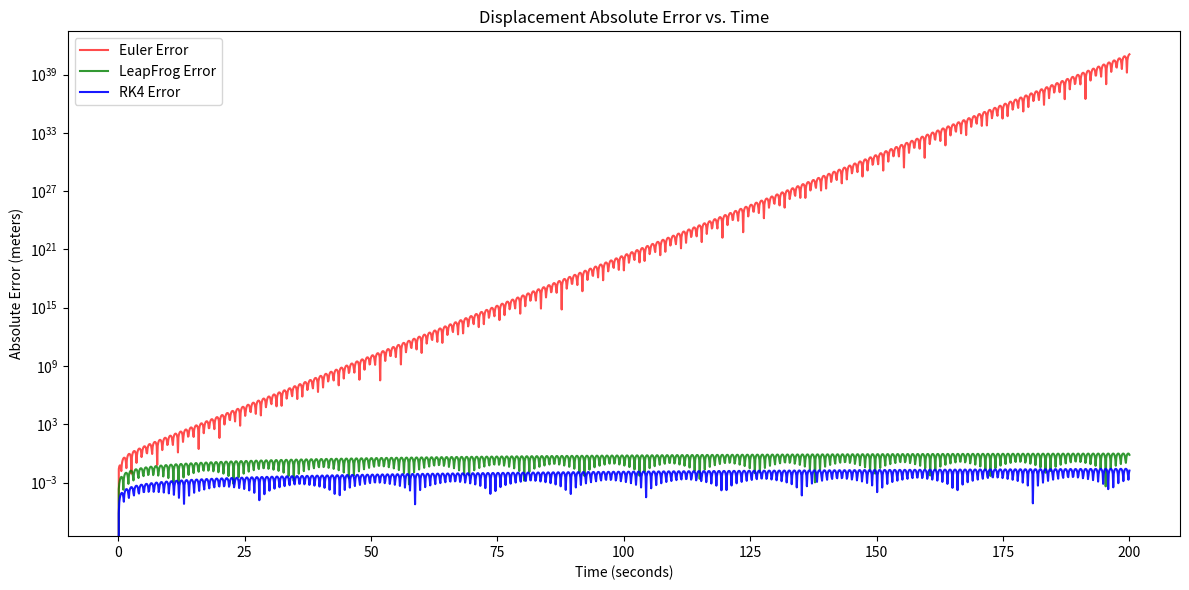

This figure's Python source:
import numpy as np
import matplotlib.pyplot as plt
m = 2
k = 20
x0 = 0.5
v0 = 0
dt = 0.1
T = 200
t = np.arange(0, T + dt, dt)
N = len(t)
omega = np.sqrt(k / m)
x_exact = x0 * np.cos(omega * t)
x_euler = np.zeros(N)
v_euler = np.zeros(N)
x_euler[0], v_euler[0] = x0, v0
for n in range(N - 1):
    x_euler[n+1] = x_euler[n] + v_euler[n] * dt
    v_euler[n+1] = v_euler[n] - (k / m) * x_euler[n] * dt
x_rk = np.zeros(N)
v_rk = np.zeros(N)
x_rk[0],  v_rk[0] = x0, v0
def  f(x, v):
    return np.array([v, -(k / m) * x])
for n in range(N - 1):
    state = np.array([x_rk[n], v_rk[n]])
    k1 = f(state[0], state[1])
    k2 = f(state[0] + 0.5 * dt * k1[0], state[1] + 0.5 * dt * k1[1])
    k3 = f(state[0] + 0.5 * dt * k2[0], state[1] + 0.5 * dt * k2[1])
    k4 = f(state[0] + dt * k3[0], state[1] + dt * k3[1])
    next_state = state + (dt / 6) * (k1 + 2*k2 + 2*k3 + k4)
    x_rk[n+1], v_rk[n+1] = next_state[0], next_state[1]
x_lf = np.zeros(N)
v_lf = np.zeros(N)
x_lf[0], v_lf[0] = x0, v0
for n in range(N - 1):
    v_half = v_lf[n] + 0.5 * (-(k / m) * x_lf[n]) * dt
    x_lf[n+1] = x_lf[n] + v_half * dt
    v_lf[n+1] = v_half + 0.5 * (-(k / m) * x_lf[n+1]) * dt
error_euler = np.abs(x_euler - x_exact)
error_rk = np.abs(x_rk - x_exact)
error_lf = np.abs(x_lf - x_exact)
plt.figure(figsize=(12, 6))
plt.plot(t, error_euler, label='Euler Error', color='red', alpha=0.7)
plt.plot(t, error_lf, label='LeapFrog Error', color='green', alpha=0.8)
plt.plot(t, error_rk, label='RK4 Error', color='blue', alpha=0.9)
plt.title('Displacement Absolute Error vs. Time')
plt.xlabel('Time (seconds)')
plt.ylabel('Absolute Error (meters)')
plt.yscale('log')
plt.legend()
plt.tight_layout()
plt.show()
